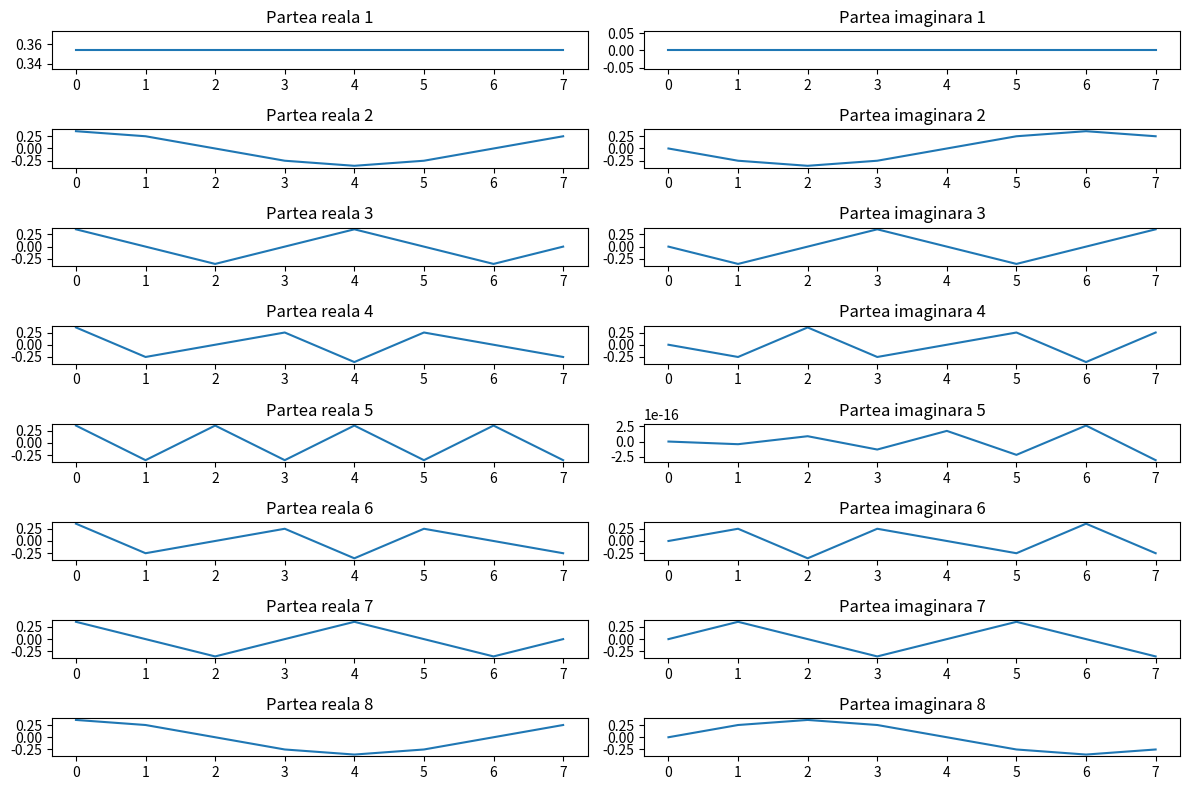

Recreate this plot in Python.
import numpy as np
import matplotlib.pyplot as plt

N = 8
F = np.zeros((N, N), dtype=np.complex128)
for n in range(N):
    for k in range(N):
        F[n, k] = np.exp(-2j * np.pi * n * k / N) / np.sqrt(N)

# Dupa ce am creat matricea Fourier, verificam daca este ortogonala, complexa sau unitara
matrice_ortogonala = np.allclose(np.eye(N), F @ F.conj().T)
matrice_complexa = np.allclose(F, F.conj().T)

if matrice_ortogonala and matrice_complexa:
    print("Matricea Fourier este unitara")
else:
    if matrice_ortogonala:
        print("Matricea Fourier este ortogonala")
    elif matrice_complexa:
        print("Matricea Fourier este complexa")
    else:
        print("Matricea Fourier nu este ortogonala, complexa sau unitara")


plt.figure(figsize=(12, 8))

for x in range(N):
    plt.subplot(N, 2, 2 * x + 1)
    plt.plot(np.real(F[:, x]))
    plt.title(f"Partea reala {x + 1}")

    plt.subplot(N, 2, 2 * x + 2)
    plt.plot(np.imag(F[:, x]))
    plt.title(f"Partea imaginara {x + 1}")

plt.tight_layout()
plt.show()